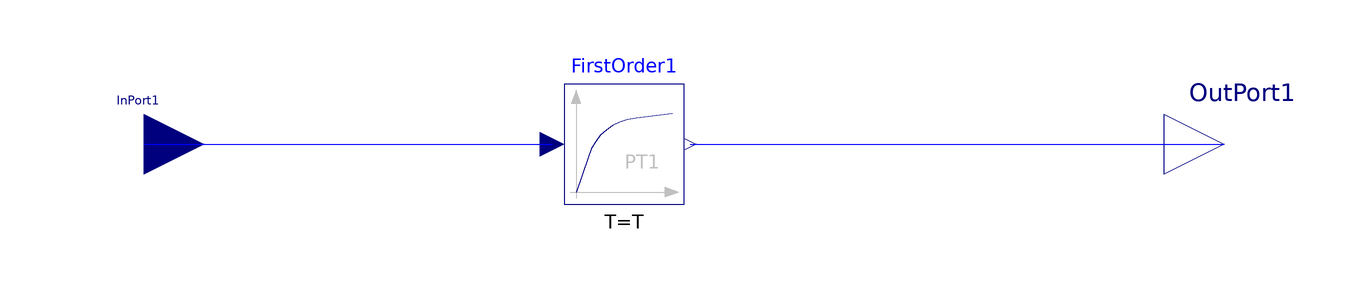

This picture is the connection diagram that the Modelica source below describes through its graphical annotations.

model Noise_Filter 
    Modelica.Blocks.Continuous.FirstOrder FirstOrder1(T=T, k={1,
            1,1}) 
      annotation (extent=[-20, 0; 0, 20]);
    Modelica.Blocks.Interfaces.RealInput InPort1[3] 
      annotation (extent=[-100, 0; -80, 20]);
    annotation (Diagram);
    Modelica.Blocks.Interfaces.RealOutput OutPort1[3] 
      annotation (extent=[80, 0; 100, 20]);
    parameter Modelica.SIunits.Time T[:]={100,100,100} "Filtering parameter.";
  equation 
    connect(InPort1[1],FirstOrder1.u)    annotation (points=[-90, 10; -22, 10],
        style(color=3, rgbcolor={0,0,255}));
    connect(FirstOrder1.y,       OutPort1[1]) 
      annotation (points=[1, 10; 90, 10], style(color=3, rgbcolor={0,0,255}));
  end Noise_Filter;